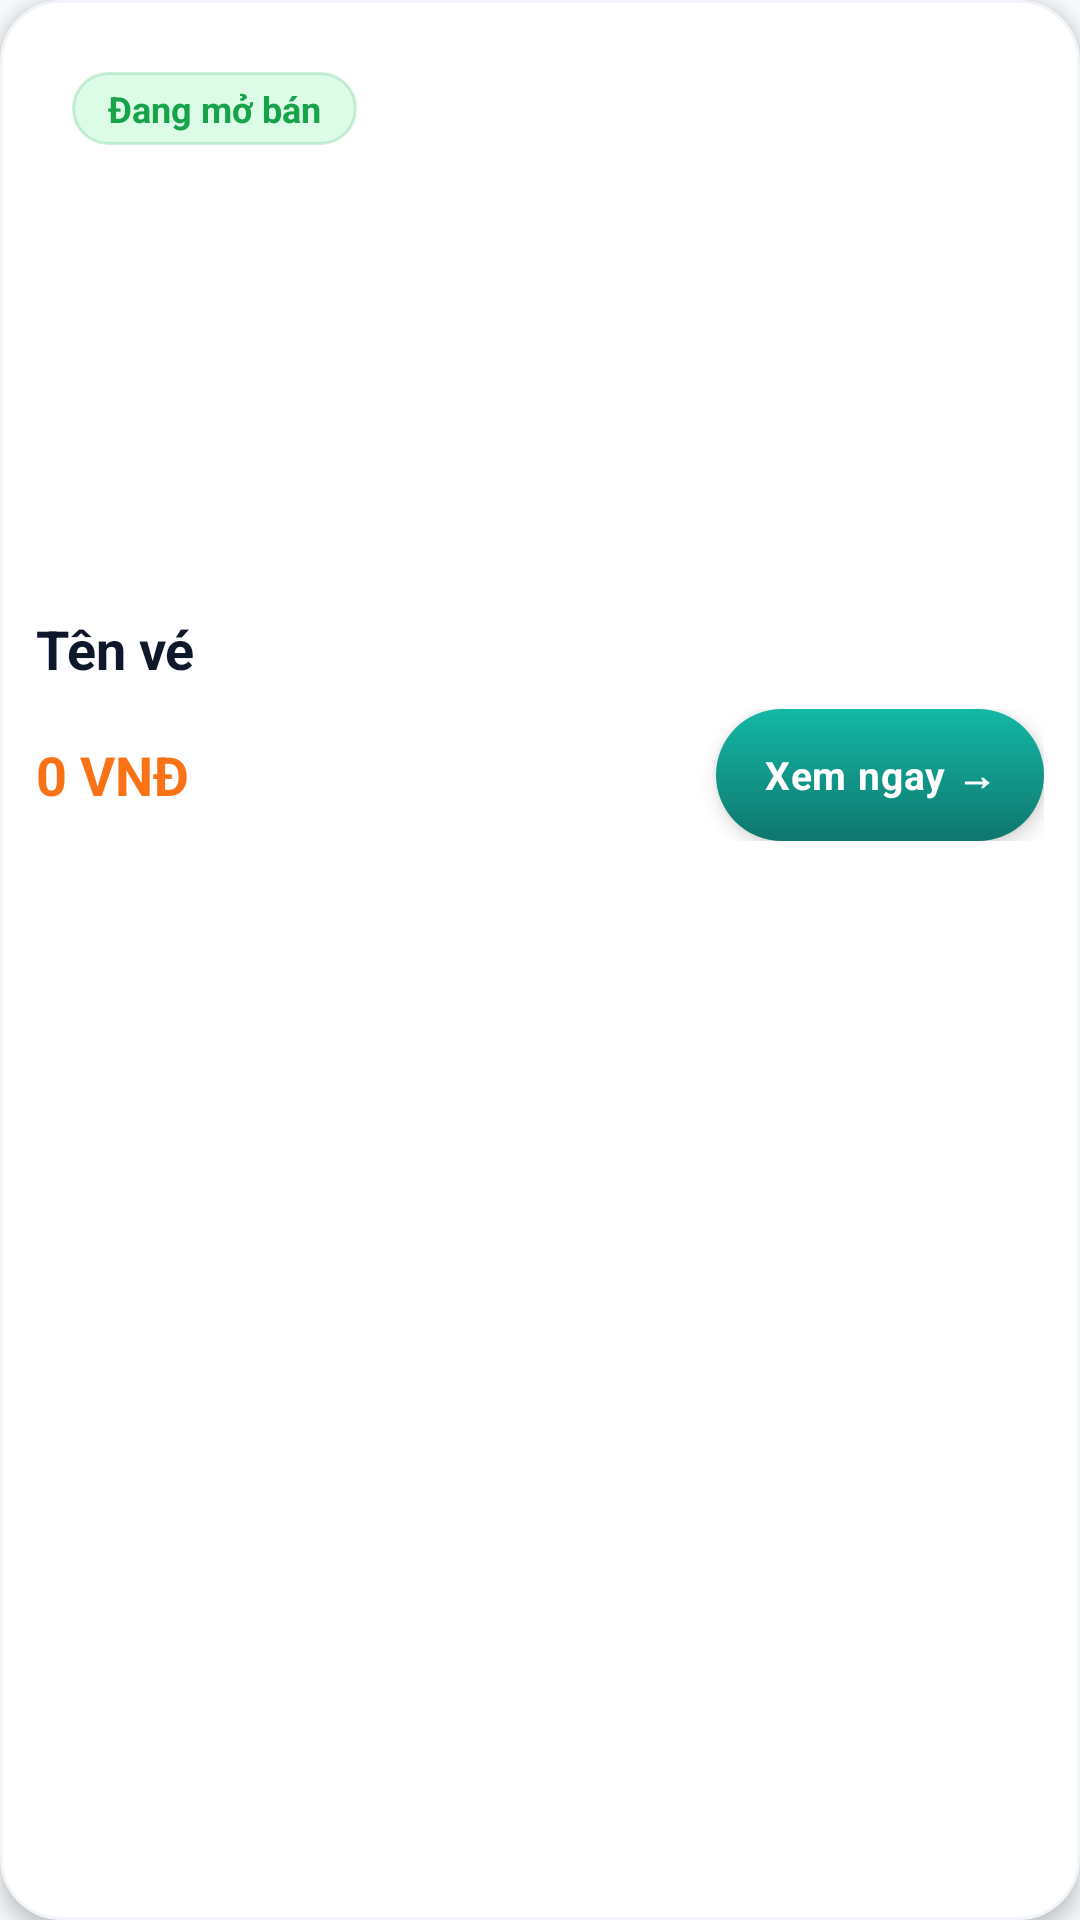

Layout XML and referenced resources for this Android screen:
<!-- AndroidManifest.xml: application theme Theme.Quan_Ly_Ban_Ve -->
<!-- res/layout/user_item_ve.xml -->
<?xml version="1.0" encoding="utf-8"?>
<LinearLayout xmlns:android="http://schemas.android.com/apk/res/android"
    android:layout_width="match_parent"
    android:layout_height="wrap_content"
    android:layout_marginStart="@dimen/space_sm"
    android:layout_marginTop="@dimen/space_sm"
    android:layout_marginEnd="@dimen/space_sm"
    android:layout_marginBottom="@dimen/space_sm"
    android:background="@drawable/bg_card_modern"
    android:elevation="@dimen/elevation_md"
    android:foreground="@drawable/bg_ripple_bounded"
    android:orientation="vertical"
    android:padding="@dimen/space_md">

    
    <FrameLayout
        android:layout_width="match_parent"
        android:layout_height="@dimen/img_card_height">

        <ImageView
            android:id="@+id/imgAnhVe"
            android:layout_width="match_parent"
            android:layout_height="match_parent"
            android:contentDescription="Ảnh vé"
            android:scaleType="centerCrop"
            android:src="@mipmap/ic_launcher" />

        
        <TextView
            style="@style/App.Badge.Success"
            android:layout_width="wrap_content"
            android:layout_height="wrap_content"
            android:layout_gravity="top|start"
            android:layout_margin="@dimen/space_md"
            android:text="Đang mở bán" />
    </FrameLayout>

    
    <TextView
        android:id="@+id/lblTenVe"
        android:layout_width="match_parent"
        android:layout_height="wrap_content"
        android:layout_marginTop="@dimen/space_md"
        android:maxLines="2"
        android:ellipsize="end"
        android:text="Tên vé"
        style="@style/App.Text.Title" />

    
    <LinearLayout
        android:layout_width="match_parent"
        android:layout_height="wrap_content"
        android:layout_marginTop="@dimen/space_sm"
        android:gravity="center_vertical"
        android:orientation="horizontal">

        <TextView
            android:id="@+id/lblGiaVe"
            android:layout_width="0dp"
            android:layout_height="wrap_content"
            android:layout_weight="1"
            android:text="0 VNĐ"
            style="@style/App.Text.Price" />

        <Button
            android:id="@+id/btnXem"
            style="@style/App.Button.Small"
            android:layout_width="wrap_content"
            android:layout_height="@dimen/btn_height_sm"
            android:text="Xem ngay →" />
    </LinearLayout>
</LinearLayout>
<!-- resources referenced by this layout -->
<resources>
  <dimen name="btn_height_sm">44dp</dimen>
  <dimen name="elevation_md">4dp</dimen>
  <dimen name="img_card_height">180dp</dimen>
  <dimen name="space_md">12dp</dimen>
  <dimen name="space_sm">8dp</dimen>
  <!-- drawable bg_card_modern (drawable) -->
  <?xml version="1.0" encoding="utf-8"?>
  <shape xmlns:android="http://schemas.android.com/apk/res/android">
      <solid android:color="@color/mauNenCard" />
      <corners android:radius="@dimen/radius_xl" />
      <stroke
          android:width="@dimen/border_thin"
          android:color="@color/mauVienNhat" />
  </shape>
  <!-- drawable bg_ripple_bounded (drawable) -->
  <?xml version="1.0" encoding="utf-8"?>
  <ripple xmlns:android="http://schemas.android.com/apk/res/android"
      android:color="@color/mauTimNhat">
      <item android:id="@android:id/mask">
          <shape>
              <solid android:color="@color/white" />
              <corners android:radius="@dimen/radius_xl" />
          </shape>
      </item>
  </ripple>
  <style name="App.Badge.Success">
          <item name="android:background">@drawable/bg_badge_success</item>
          <item name="android:textColor">@color/mauThanhCong</item>
      </style>
  <style name="App.Button.Small">
          <item name="android:background">@drawable/bg_nut_chinh_selector</item>
          <item name="android:textColor">@color/white</item>
          <item name="android:minHeight">@dimen/btn_height_sm</item>
          <item name="android:textSize">@dimen/text_body_sm</item>
          <item name="android:paddingStart">@dimen/space_lg</item>
          <item name="android:paddingEnd">@dimen/space_lg</item>
      </style>
  <style name="App.Text.Price">
          <item name="android:textSize">@dimen/text_title</item>
          <item name="android:textStyle">bold</item>
          <item name="android:textColor">@color/mauCamChinh</item>
      </style>
  <style name="App.Text.Title">
          <item name="android:textSize">@dimen/text_title</item>
          <item name="android:textStyle">bold</item>
      </style>
  <style name="Theme.Quan_Ly_Ban_Ve" parent="Base.Theme.Quan_Ly_Ban_Ve" />
  <color name="mauNenCard">#FFFFFF</color>
  <dimen name="radius_xl">20dp</dimen>
  <dimen name="border_thin">1dp</dimen>
  <color name="mauVienNhat">#F1F5F9</color>
  <color name="mauTimNhat">#CCFBF1</color>
  <color name="white">#FFFFFFFF</color>
  <!-- drawable bg_badge_success (drawable) -->
  <?xml version="1.0" encoding="utf-8"?>
  <shape xmlns:android="http://schemas.android.com/apk/res/android">
      <solid android:color="@color/mauThanhCongNhat" />
      <corners android:radius="@dimen/radius_pill" />
      <stroke
          android:width="@dimen/border_thin"
          android:color="#3316A34A" />
  </shape>
  <color name="mauThanhCong">#16A34A</color>
  <dimen name="text_body_sm">13sp</dimen>
  <dimen name="space_lg">16dp</dimen>
  <dimen name="text_title">18sp</dimen>
  <color name="mauCamChinh">#F97316</color>
  <color name="mauThanhCongNhat">#DCFCE7</color>
  <dimen name="radius_pill">100dp</dimen>
  <color name="mauNutTat">#CBD5E1</color>
  <color name="mauTimDam">#115E59</color>
  <color name="mauCamDam">#EA580C</color>
  <color name="gradientTimCamBatDau">#0F766E</color>
  <color name="gradientTimCamKetThuc">#14B8A6</color>
  <color name="mauNenChinh">#F8FAFC</color>
  <color name="mauTimChinh">#0F766E</color>
  <color name="mauChuChinh">#0F172A</color>
  <color name="mauChuPhu">#475569</color>
  <style name="App.Button.Primary">
          <item name="android:background">@drawable/bg_nut_chinh_selector</item>
          <item name="android:textColor">@color/white</item>
          <item name="android:elevation">@dimen/elevation_md</item>
      </style>
  <color name="mauChuMo">#94A3B8</color>
  <dimen name="text_body_lg">15sp</dimen>
  <dimen name="input_height">54dp</dimen>
  <dimen name="radius_lg">16dp</dimen>
  <dimen name="border_medium">1.5dp</dimen>
  <color name="mauVien">#E2E8F0</color>
</resources>
